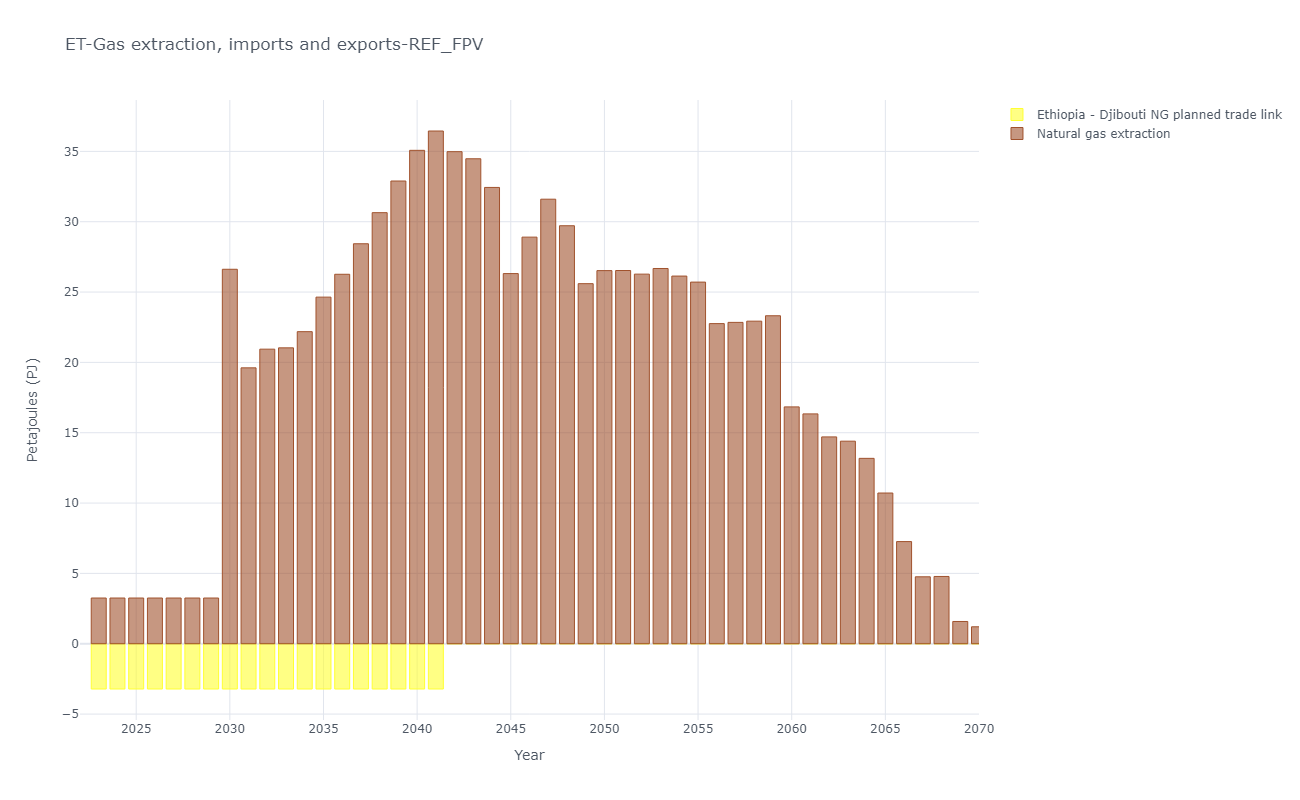

Values plotted in this chart, from the file beside it:
, y, Ethiopia - Djibouti NG planned trade lin…, Natural gas extraction
2, 2023, -3.217, 3.25
3, 2024, -3.217, 3.25
4, 2025, -3.217, 3.25
5, 2026, -3.217, 3.25
6, 2027, -3.217, 3.25
7, 2028, -3.217, 3.25
8, 2029, -3.217, 3.25
9, 2030, -3.217, 26.62
10, 2031, -3.217, 19.61
11, 2032, -3.217, 20.94
12, 2033, -3.217, 21.03
13, 2034, -3.217, 22.18
14, 2035, -3.217, 24.64
15, 2036, -3.217, 26.26
16, 2037, -3.217, 28.43
17, 2038, -3.217, 30.64
18, 2039, -3.217, 32.89
19, 2040, -3.217, 35.07
20, 2041, -3.217, 36.45
21, 2042, 0.0, 34.98
22, 2043, 0.0, 34.47
23, 2044, 0.0, 32.44
24, 2045, 0.0, 26.31
25, 2046, 0.0, 28.9
26, 2047, 0.0, 31.6
27, 2048, 0.0, 29.71
28, 2049, 0.0, 25.6
29, 2050, 0.0, 26.52
30, 2051, 0.0, 26.53
31, 2052, 0.0, 26.27
32, 2053, 0.0, 26.68
33, 2054, 0.0, 26.14
34, 2055, 0.0, 25.71
35, 2056, 0.0, 22.76
36, 2057, 0.0, 22.84
37, 2058, 0.0, 22.93
38, 2059, 0.0, 23.32
39, 2060, 0.0, 16.84
40, 2061, 0.0, 16.34
41, 2062, 0.0, 14.7
42, 2063, 0.0, 14.4
43, 2064, 0.0, 13.18
44, 2065, 0.0, 10.71
45, 2066, 0.0, 7.261
46, 2067, 0.0, 4.758
47, 2068, 0.0, 4.782
48, 2069, 0.0, 1.583
49, 2070, 0.0, 1.205
